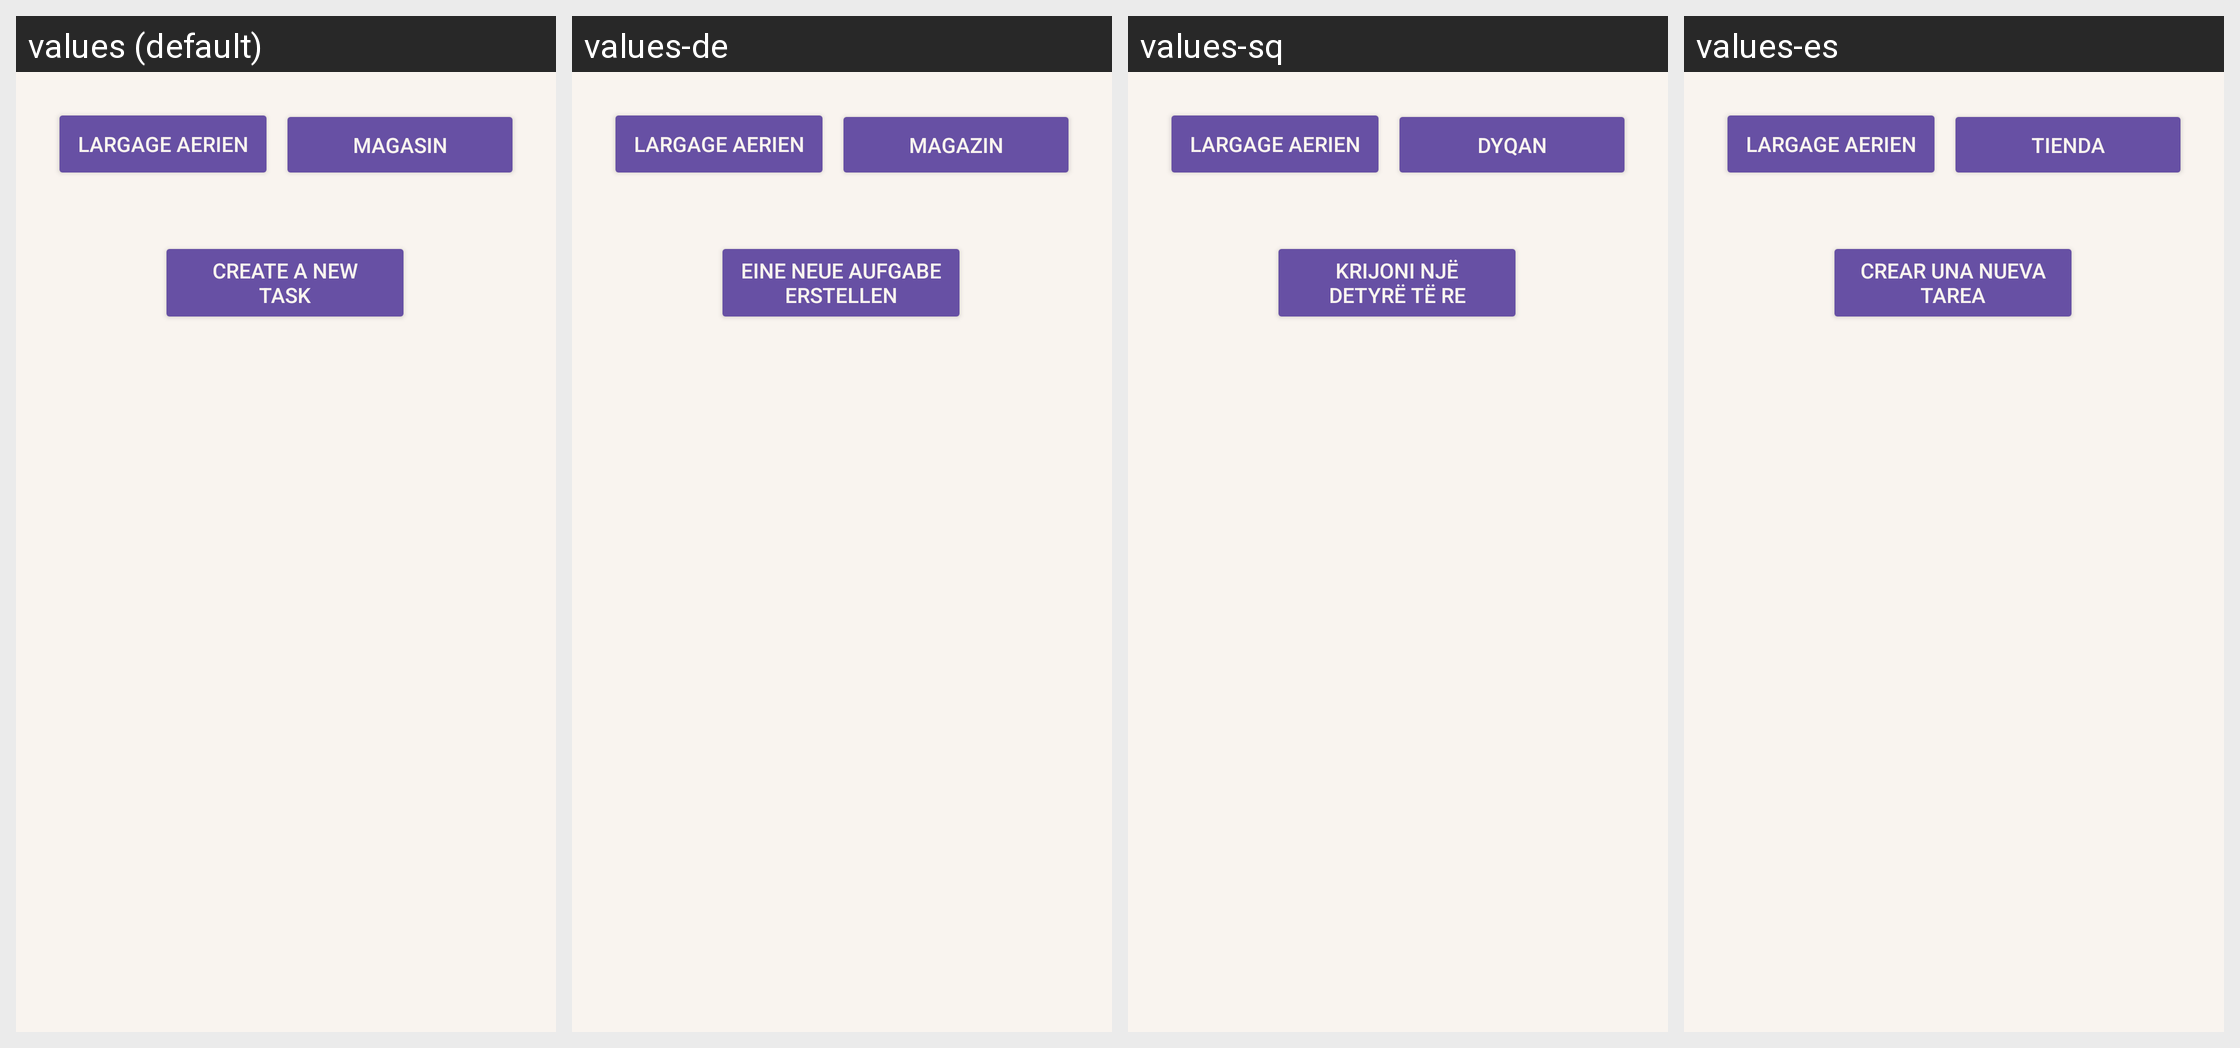

The Android screen above is rendered under several locales of the same app. Produce the string resources it draws, with the default and per-locale values.
Android screen res/layout/fragment_synchronisations.xml rendered under 4 locales, left to right: values (default), values-de, values-sq, values-es. Device: Nexus 5 (rendered at 1080×1920; each locale shown at half size, 540×960, under a caption strip naming it); theme Base.Theme.Ecosys.
Other locales in the repository, not shown: values-af, values-am, values-ar, values-az, values-be, values-bg, values-bn, values-bs, values-cs, values-fi, values-fr, values-hi, values-hy, values-pt.
Strings drawn on this screen, with the default value and each locale's value (text and hints the layout hard-codes, and strings that could not be matched under every locale, appear in the picture but are not listed):

magasin
  values: magasin
  values-de: Magazin
  values-sq: dyqan
  values-es: tienda

create_a_new_task
  values: create a new task
  values-de: eine neue Aufgabe erstellen
  values-sq: krijoni një detyrë të re
  values-es: crear una nueva tarea
